Labelled photos from "ClasificadorCarnes_Colaborativo", an image-classification folder in yefferson12355/ClasificadorCarnes_Colaborativo. The possible labels are: alpaca, llama.

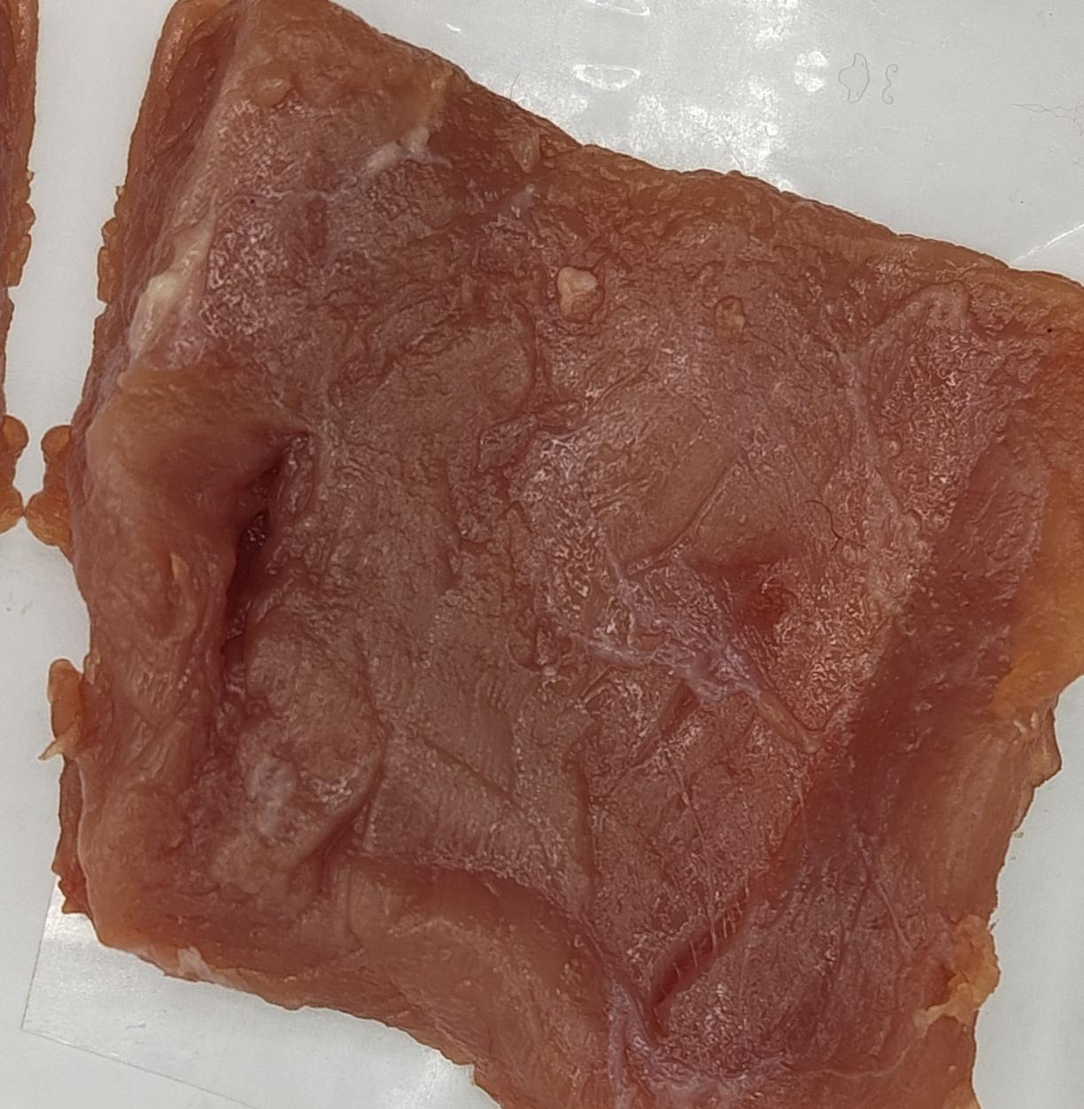
Label: alpaca

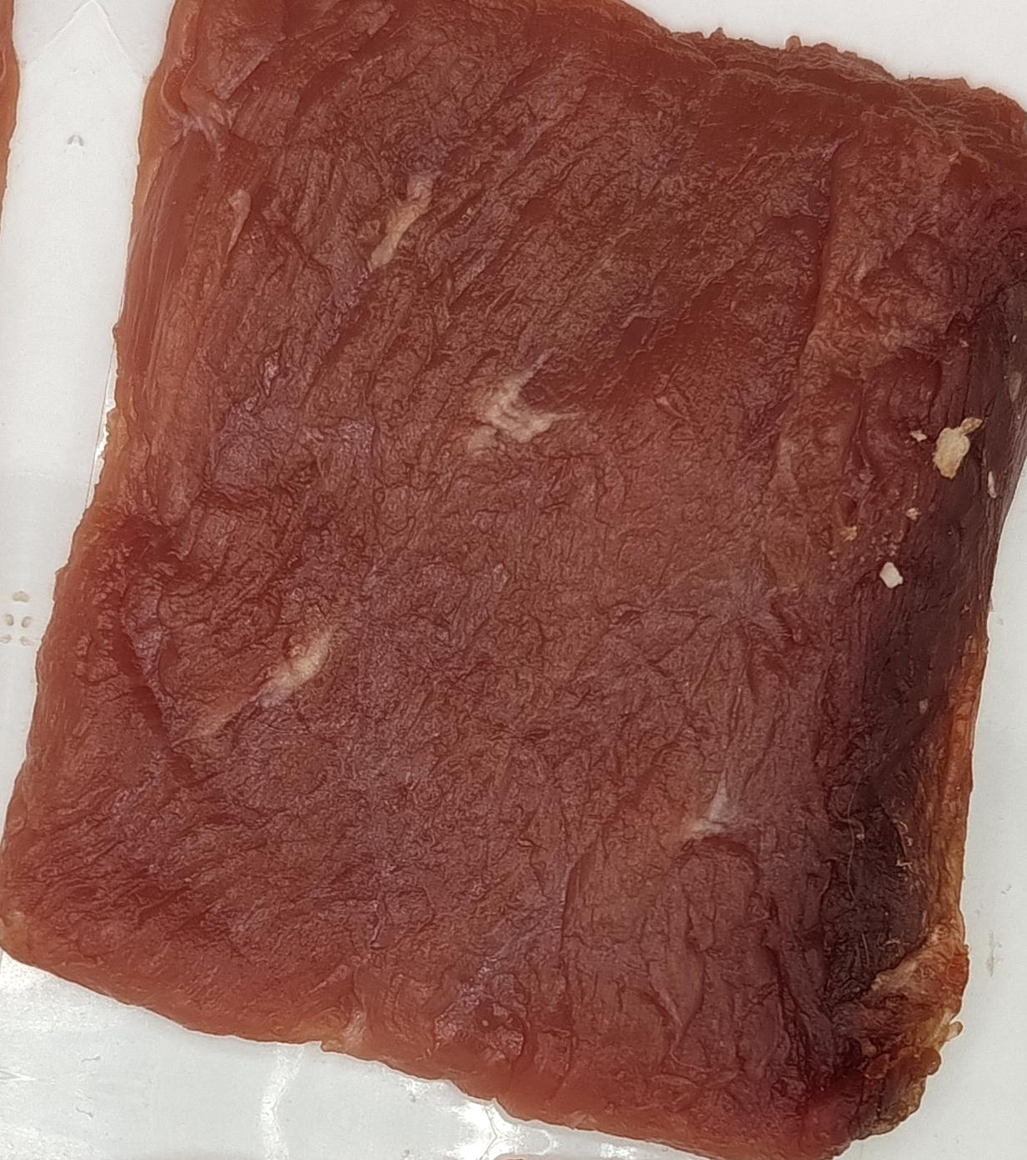
Label: alpaca

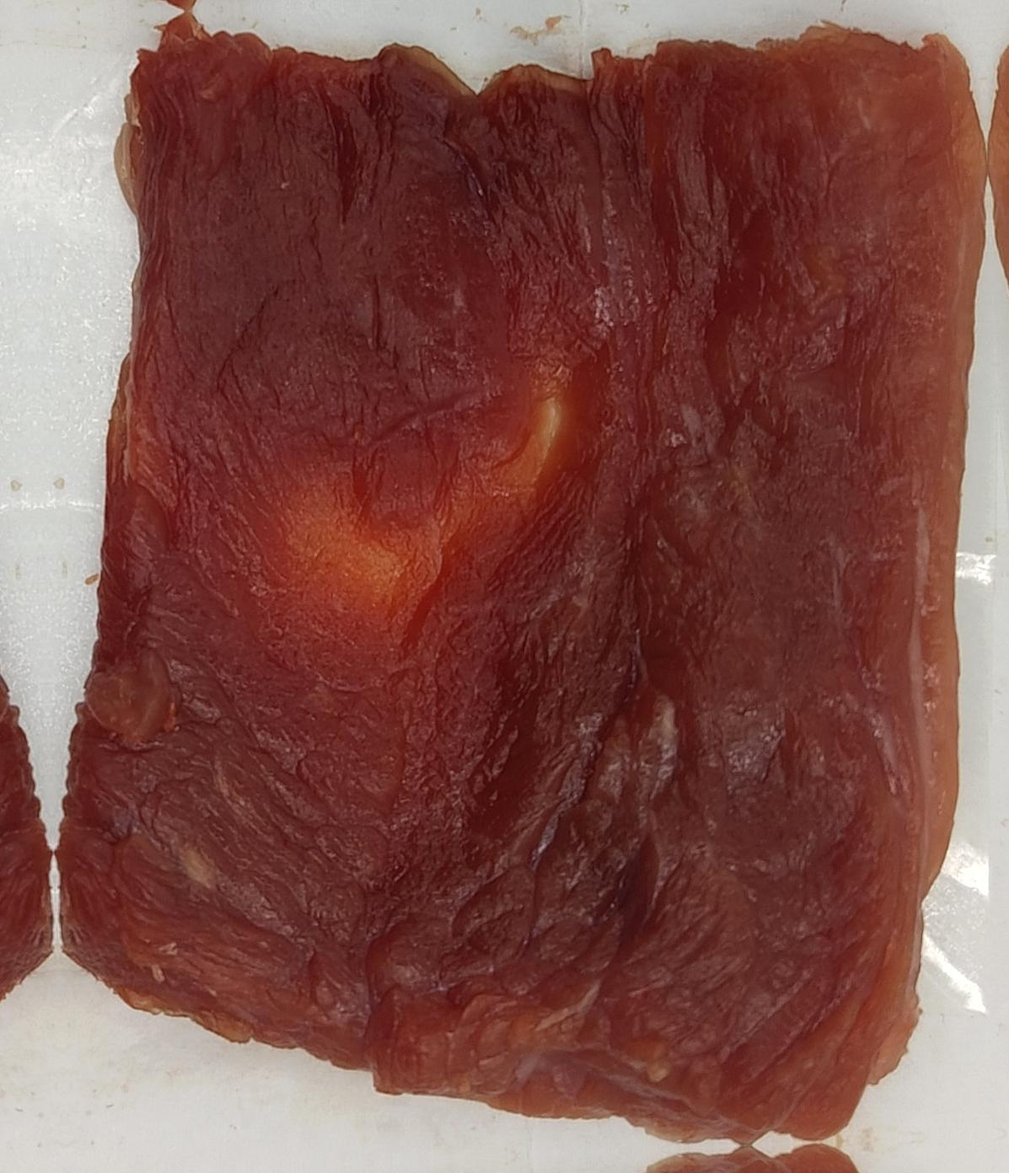
Label: llama

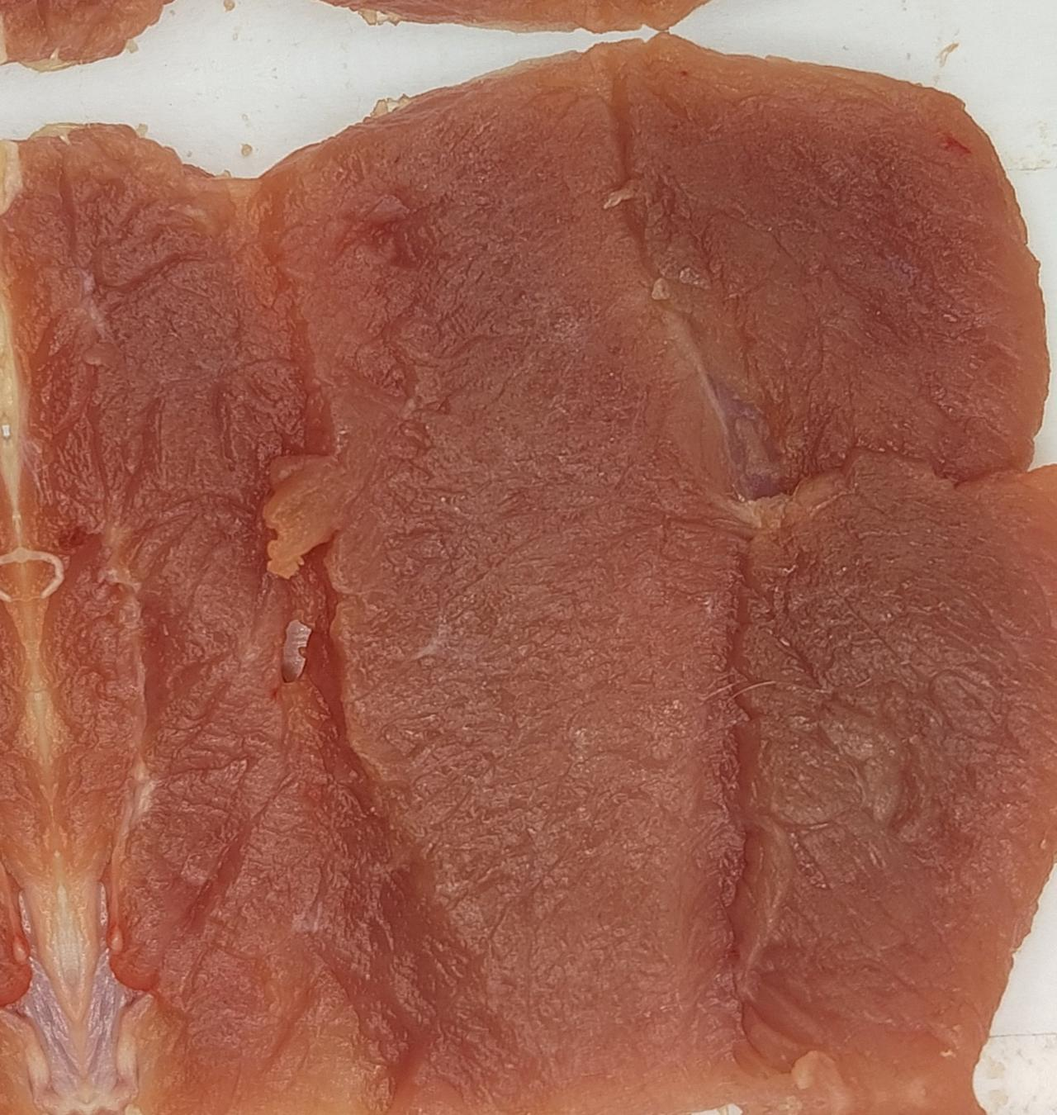
Label: alpaca

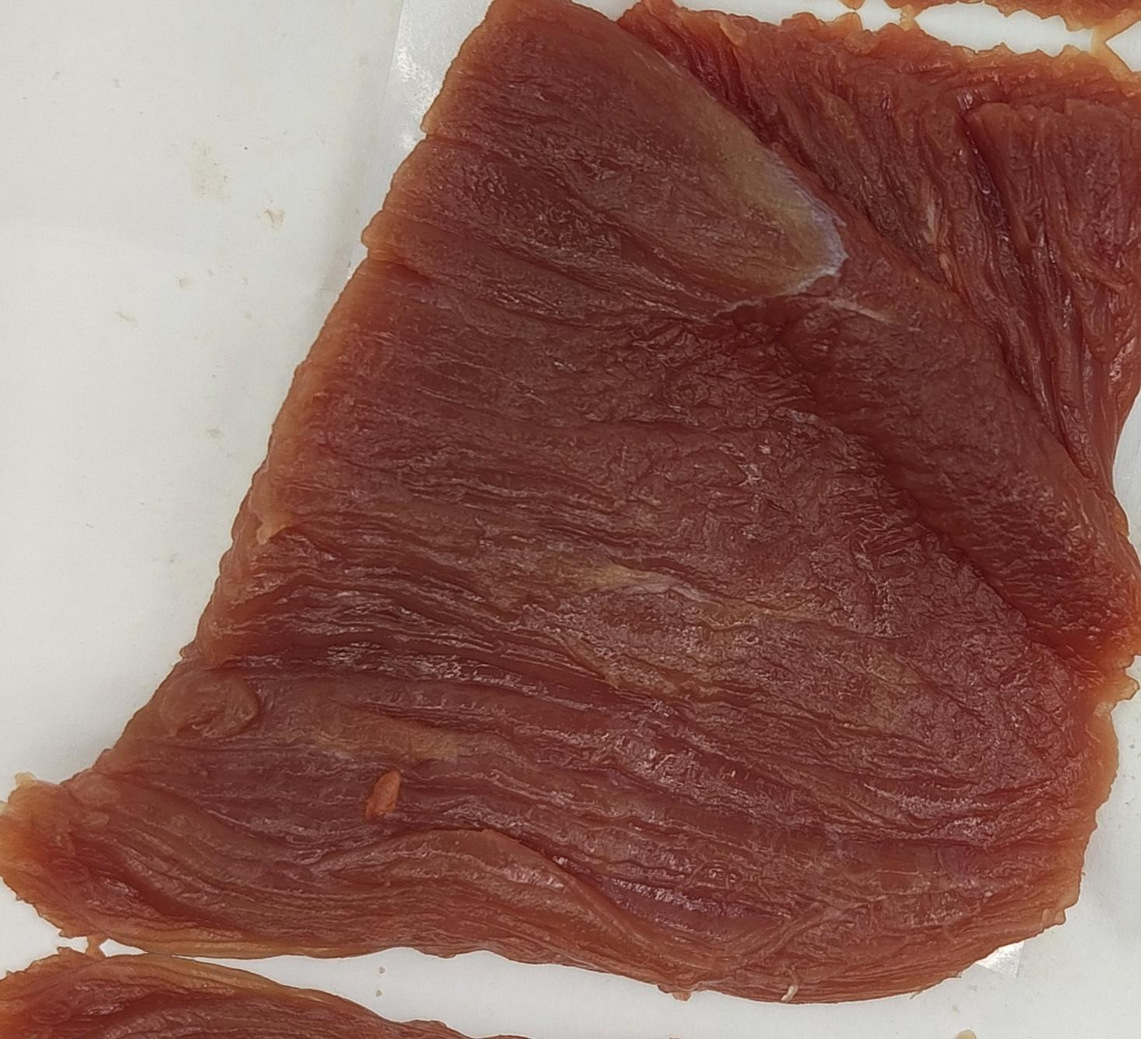
Label: llama

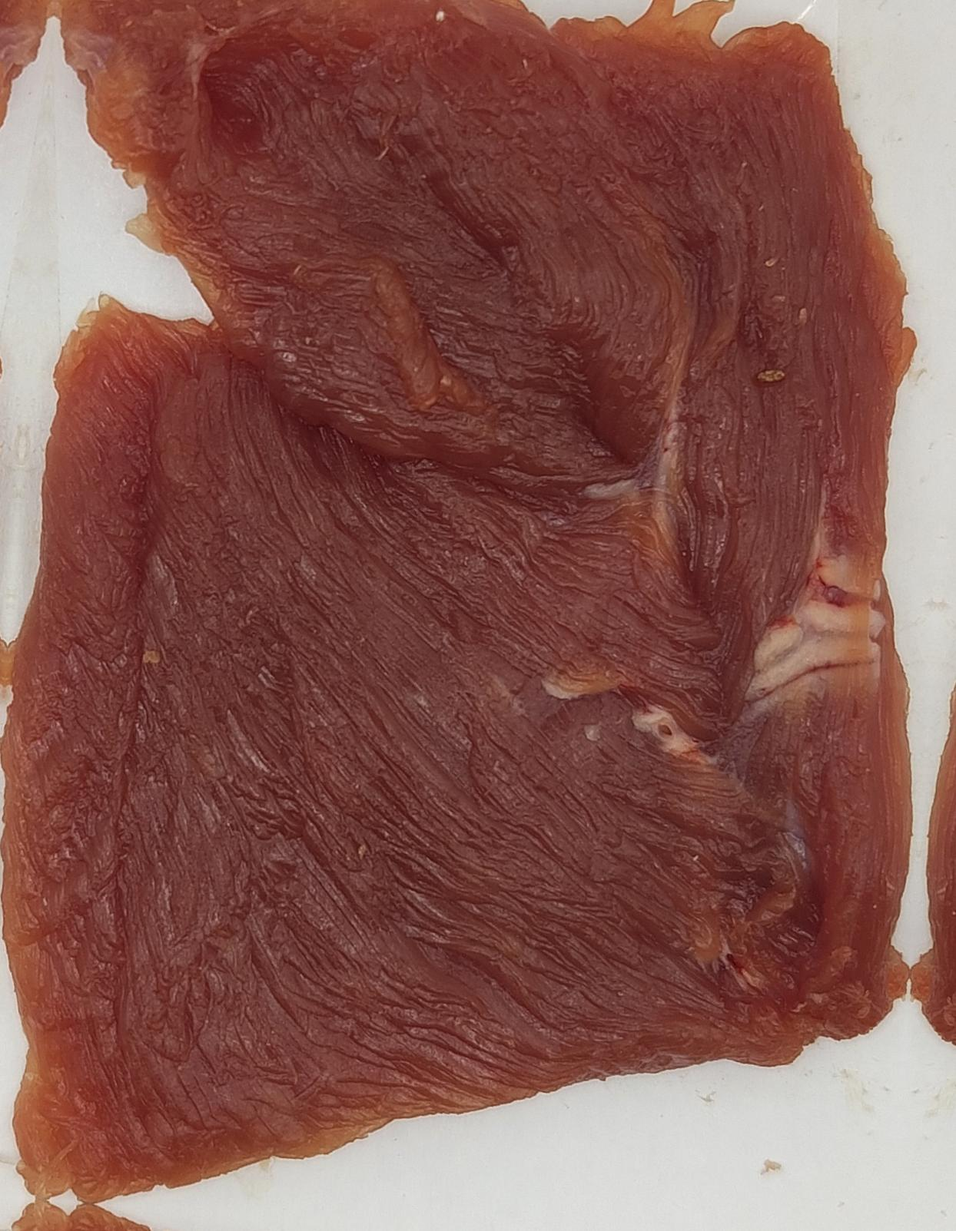
Label: llama
